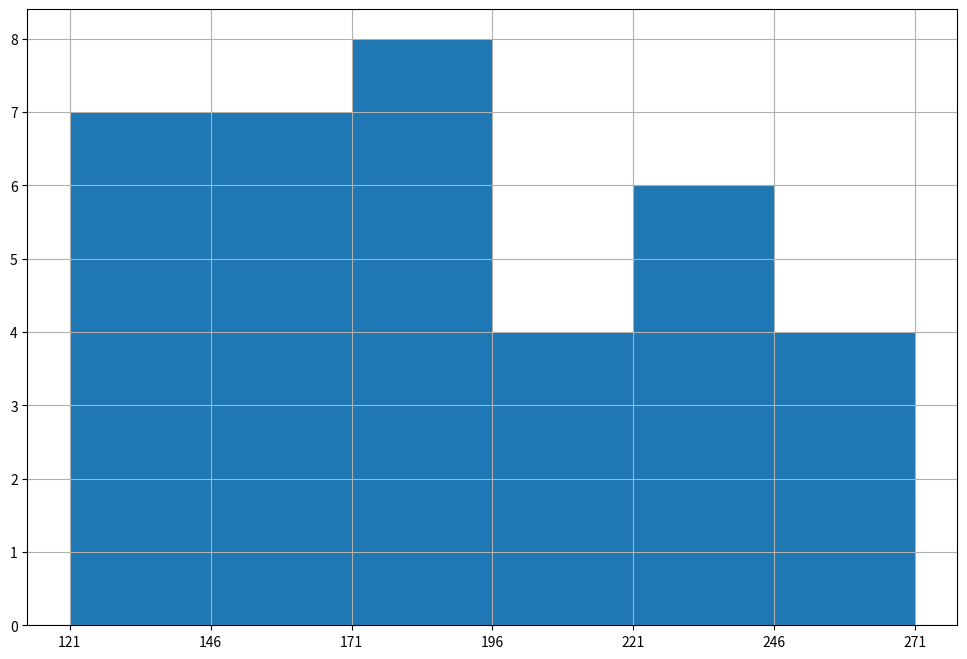

This figure's Python source:
from matplotlib import pyplot as plt
from matplotlib import font_manager
import random

# # #练习1：
# my_font=font_manager.FontProperties(fname=r"C:\\WINDOWS\\Fonts\\simsun.ttc",size=14)#设置字体大小
# x=range(0,120)
# y=[random.randint(20,35) for i in range(120)]
#
#
# correspond_x=["10点{}分".format(i) for i in range(60)]
# correspond_x+=["11点{}分".format(i) for i in  range(60)]
#
#
# plt.xticks(list(x)[::6],correspond_x[::6],rotation=45,fontproperties=my_font)
# plt.plot(x,y)
# plt.xlabel("时间 单位(min)",fontproperties=my_font)
# plt.ylabel("温度 单位(℃)",fontproperties=my_font)
# plt.title("10点到13点实时温度表",fontproperties=my_font)
# plt.grid(alpha=0.4)#设置网格，括号内为透明度
# plt.show()

# #练习二:双折线图
# my_font=font_manager.FontProperties(fname="C:\\WINDOWS\\Fonts\\simsun.ttc",size=14)
# y_1=[1,2,5,5,6,4,5,6,3,3,6,8,4,3,2,4,5,3,5,2]
# y_2=[4,2,4,5,6,7,4,1,3,4,1,5,6,3,2,4,5,6,3,1]
# x=range(11,31)
#
# plt.figure(figsize=(26,18),dpi=60)
# plt.plot(x,y_1,label="甲",color="red",linestyle="--")#图例样式
# plt.plot(x,y_2,label="乙",color="#3232CD",linestyle="-.")
#
# correspond_x=["{}岁".format(i) for i in  range(11,31)]
# plt.xticks(x,correspond_x,fontproperties=my_font)
#
# plt.grid(alpha=0.3,linestyle=":")#设置网格透明度，样式
#
# plt.legend(prop=my_font,loc="upper left")#设置中文，只有这里参数名不一样,设置图裂位置
# plt.show()
#

# #练习3散点图
# my_font=font_manager.FontProperties(fname="C:\\WINDOWS\\Fonts\\simsun.ttc",size=16)
# # 准备数据
# x_3=range(1,32)
# x_10=range(51,82)
# y_3=[11,17,16,13,18,16,13,4,5,7,12,12,16,18,18,16,24,23,21,23,22,23,12,14,12,23,31,23,12,12,22]
# y_10=[23,21,12,13,21,23,12,21,31,21,21,12,22,22,21,14,14,15,17,15,14,13,23,21,23,14,12,13,12,7,8,]
#
# #设置图像大小
# plt.figure(figsize=(12,8),dpi=40)
# #画点
# plt.scatter(x_3,y_3,label="3月份")
# plt.scatter(x_10,y_10,label="10月份")
# #调整刻度
# _x=list(x_3)+list(x_10)
# corrspond_x=["3月{}日".format(i) for i in x_3]
# corrspond_x+=["10月{}日".format(i+50) for i in x_10]
# plt.xticks(_x[::6],corrspond_x[::6],fontproperties=my_font,rotation=45)
#
# #设置行属性
# plt.xlabel("时间",fontproperties=my_font)
# plt.ylabel("温度",fontproperties=my_font)
# plt.title("气温图",fontproperties=my_font)
#
# plt.show()
#

# # 练习4:条形图
# my_font=font_manager.FontProperties(fname="C:\\WINDOWS\\Fonts\\simsun.ttc",size=16)
# a=["叶问4","暗杀","芳华"]
# b_16=[5764,2321,4491]
# b_15=[4451,2001,3984]
# b_14=[3888,1889,3902]
#
# bar_width=0.1
# x_14=list(range(len(a)))
# x_15=[i+bar_width for i in x_14]
# x_16=[i+bar_width*2 for i in x_14]
#
# plt.figure(figsize=(20,8),dpi=60)
#
# plt.bar(x_14,b_14,width=bar_width,label="12月14日")
# plt.bar(x_15,b_15,width=bar_width,label="12月15日")
# plt.bar(x_16,b_16,width=bar_width,label="12月16日")
#
# plt.xticks(x_15,a,fontproperties=my_font,rotation=270)
#
# plt.legend(prop=my_font)
# plt.show()

# 练习5:直方图
a=[185,123,212,121,242,241,241,211,121,211,121,212,242,142,154,186,151,151,189,194,249,158,264,244,267,244,194,156,134,134,184,146,167,177,271,173]
#合理计算组距，组数

d=25
temp=max(a)-min(a)
num_bins=temp//d#组数=列表A的最大值-最小值整除组距，组数保持整除可使图像位置准确
print(num_bins,temp)

plt.figure(figsize=(12,8),dpi=60)
plt.hist(a,num_bins,data=True)#画直方图，按百分比,传数据列表和组数

plt.xticks(range(min(a),max(a)+d,d))#x轴以min(a)为起点，max(a)为终点(+d是为了使最后一格显示完整），步长为d，和前面图对应关系不同
plt.grid()
plt.show()
